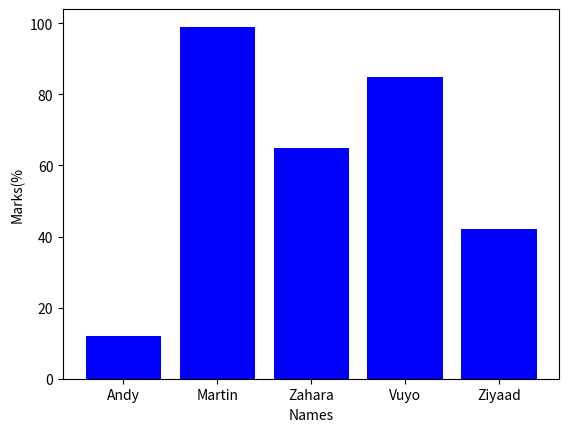

The matplotlib source for this figure:
import numpy as np

#Data Analysis
import matplotlib.pyplot as plt

test_scores = [12, 99, 65, 85, 42]
test_names = ["Andy", "Martin", "Zahara", "Vuyo", "Ziyaad"]
x_pos = [i for i, _ in enumerate(test_names)]
#labels on the x-axis
#labeling and visuals
plt.bar(x_pos, test_scores, color='blue')
plt.xlabel("Names")
plt.ylabel("Marks(%")
plt.xticks(x_pos, test_names)
plt.show()
